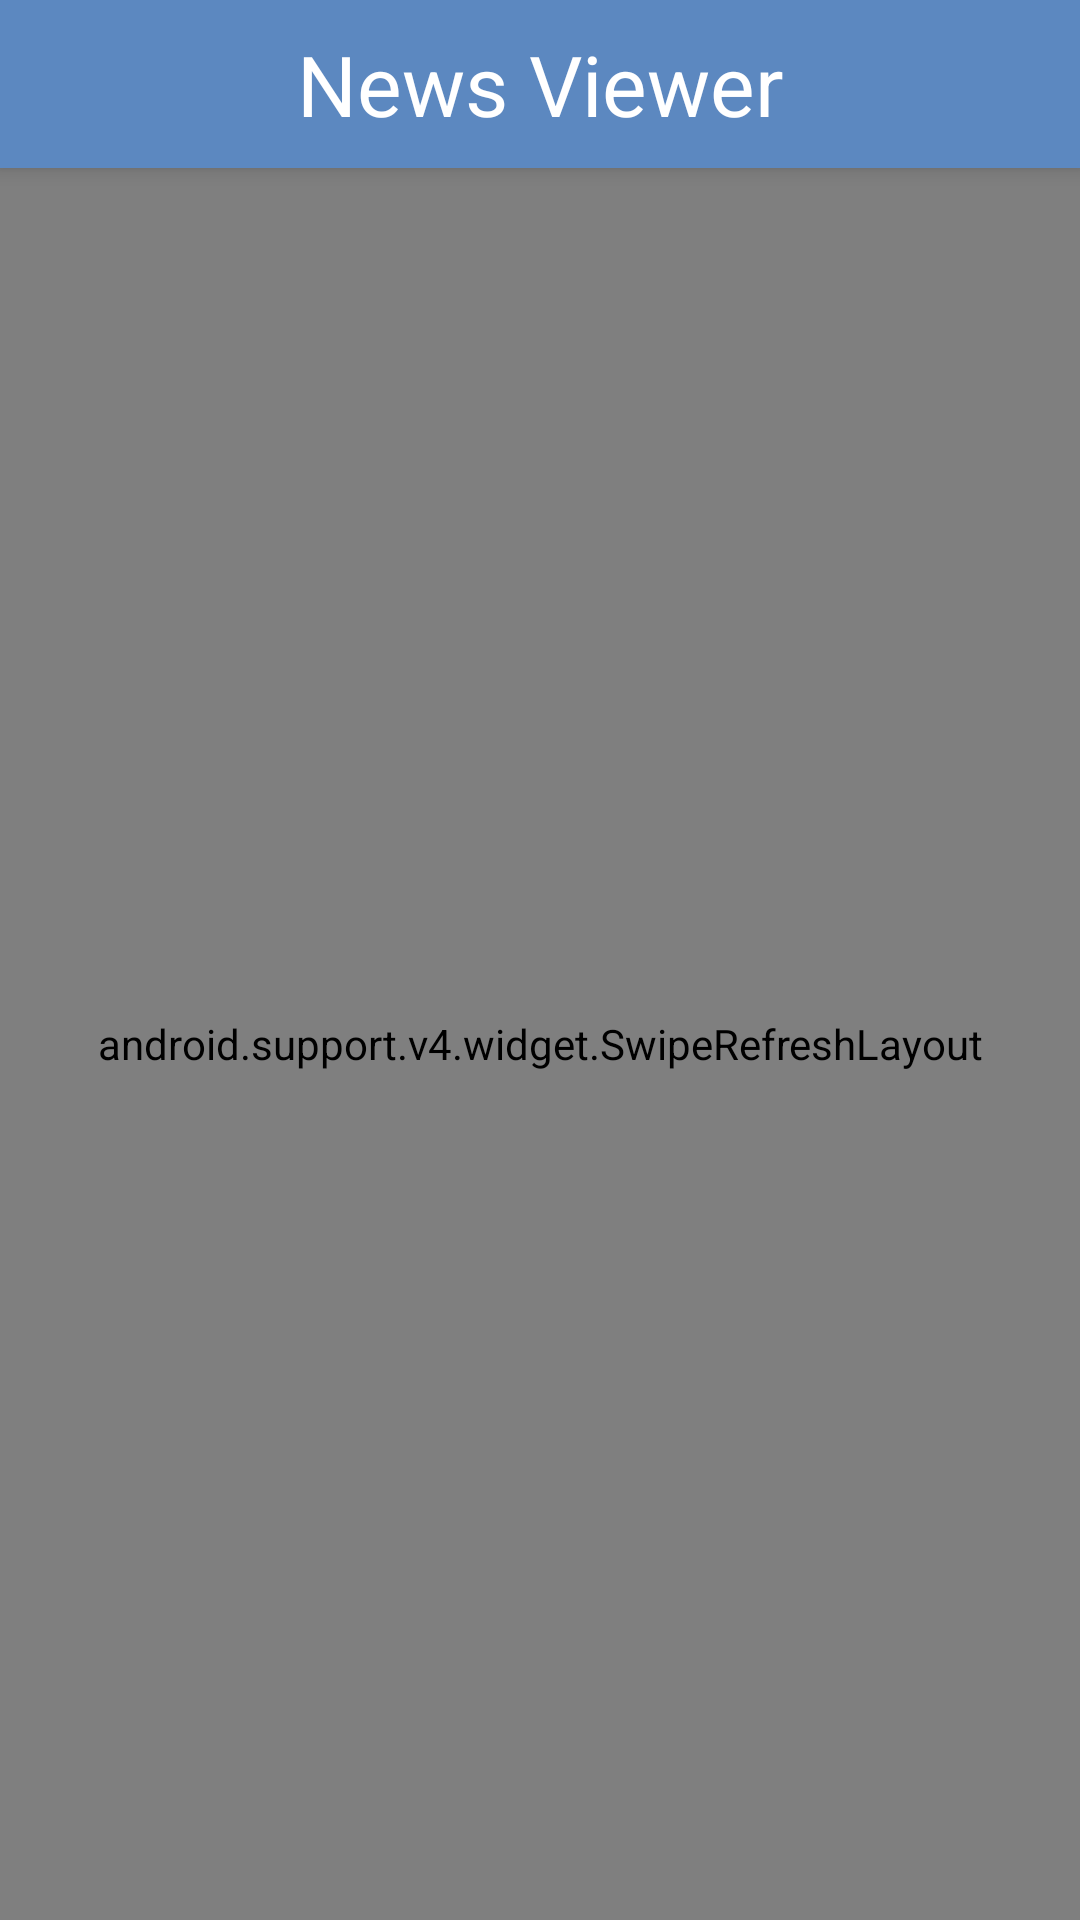

The Android layout XML behind this screen, and the referenced resources:
<!-- AndroidManifest.xml: application theme AppTheme -->
<!-- res/layout/activity_view_info.xml -->
<?xml version="1.0" encoding="utf-8"?>
<LinearLayout
    xmlns:android="http://schemas.android.com/apk/res/android"
    android:orientation="vertical"
    android:layout_width="match_parent"
    android:layout_height="wrap_content">

    <include layout="@layout/tool_bar"
        android:id="@+id/view_tool_bar"/>

    <android.support.v4.widget.SwipeRefreshLayout
        android:layout_width="match_parent"
        android:layout_height="match_parent"
        android:id="@+id/article_swipe_layout">

        <ScrollView
            android:layout_width="wrap_content"
            android:layout_height="wrap_content"
            android:scrollbars="vertical">

            <include layout="@layout/view_info_article"
                android:visibility="gone"
                android:id="@+id/article_info"/>

        </ScrollView>

    </android.support.v4.widget.SwipeRefreshLayout>

</LinearLayout>
<!-- res/layout/tool_bar.xml (included above) -->
<?xml version="1.0" encoding="utf-8"?>
<android.support.v7.widget.Toolbar
    xmlns:android="http://schemas.android.com/apk/res/android"
    android:layout_width="match_parent"
    android:layout_height="wrap_content"
    xmlns:app="http://schemas.android.com/apk/res-auto"
    android:background="@color/colorPrimary"
    android:theme="@style/MyActionBarTheme"
    android:gravity="center_vertical|start"
    android:elevation="4dp">

    <TextView
        android:layout_width="wrap_content"
        android:layout_height="wrap_content"
        android:text="@string/app_name"
        android:textSize="28sp"
        android:textColor="@android:color/white"
        android:layout_gravity="center"
        android:id="@+id/toolbar_title"/>

</android.support.v7.widget.Toolbar>
<!-- res/layout/view_info_article.xml (included above) -->
<?xml version="1.0" encoding="utf-8"?>
<LinearLayout
    xmlns:android="http://schemas.android.com/apk/res/android"
    android:orientation="vertical"
    android:layout_width="match_parent"
    android:layout_height="match_parent"
    android:padding="10dp">
    <TextView
        android:layout_width="match_parent"
        android:layout_height="wrap_content"
        android:id="@+id/article_title"
        android:textSize="30sp"
        android:textStyle="bold"
        android:layout_margin="10dp"
        android:gravity="left"
        android:layout_gravity="center"/>

    <LinearLayout
        android:layout_width="match_parent"
        android:layout_height="wrap_content"
        android:orientation="horizontal"
        android:paddingLeft="10dp"
        android:paddingRight="10dp"
        android:paddingBottom="3dp" >

        <TextView
            android:layout_width="wrap_content"
            android:layout_height="wrap_content"
            android:id="@+id/article_author"
            android:layout_weight="1"
            android:paddingEnd="5dp"
            android:paddingRight="5dp"
            android:textSize="20sp"/>

        <TextView
            android:layout_width="wrap_content"
            android:layout_height="wrap_content"
            android:id="@+id/article_date"
            android:layout_weight="1"
            android:paddingStart="5dp"
            android:paddingLeft="5dp"
            android:gravity="right"
            android:textSize="20sp"/>

    </LinearLayout>

    <LinearLayout
        android:layout_width="match_parent"
        android:layout_height="wrap_content"
        android:orientation="horizontal"
        android:paddingLeft="10dp"
        android:paddingRight="10dp"
        android:paddingBottom="3dp" >

        <TextView
            android:layout_width="wrap_content"
            android:layout_height="wrap_content"
            android:id="@+id/article_polarity"
            android:layout_weight="1"
            android:paddingEnd="5dp"
            android:paddingRight="5dp"
            android:textSize="20sp"/>

        <TextView
            android:layout_width="wrap_content"
            android:layout_height="wrap_content"
            android:id="@+id/article_subjectivity"
            android:layout_weight="1"
            android:paddingStart="5dp"
            android:paddingLeft="5dp"
            android:gravity="right"
            android:textSize="20sp"/>

    </LinearLayout>

    <ImageView
        android:layout_width="match_parent"
        android:layout_height="wrap_content"
        android:adjustViewBounds="true"
        android:id="@+id/article_image"
        android:layout_margin="10dp" />

    <TextView
        android:layout_width="match_parent"
        android:layout_height="wrap_content"
        android:id="@+id/article_content"
        android:layout_margin="10dp"
        android:textSize="18sp"/>

</LinearLayout>
<!-- resources referenced by this layout -->
<resources>
  <color name="colorPrimary">#5C88C0</color>
  <string name="app_name">News Viewer</string>
  <style name="MyActionBarTheme" parent="ThemeOverlay.AppCompat.Dark.ActionBar">
          <item name="android:textColorPrimary">#ffffff</item>
      </style>
  <style name="AppTheme" parent="Theme.AppCompat.Light.NoActionBar">
          
          <item name="colorPrimary">@color/colorPrimary</item>
          <item name="colorPrimaryDark">@color/colorPrimaryDark</item>
          <item name="colorAccent">@color/colorAccent</item>
  
      </style>
  <color name="colorPrimaryDark">#303030</color>
  <color name="colorAccent">#cccccc</color>
</resources>
